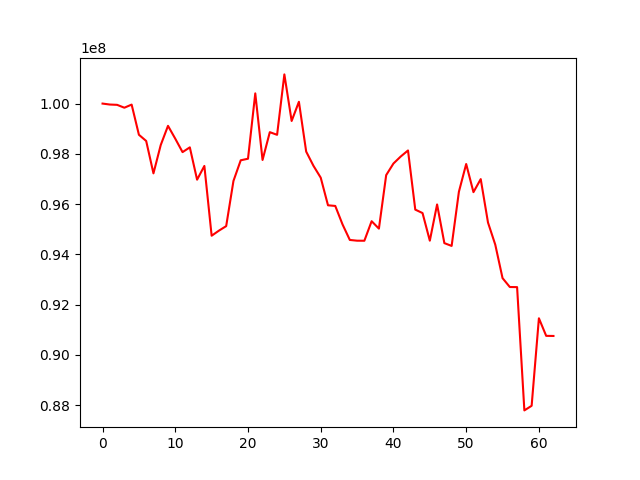

The file beside this chart, header and first rows:
, 0
0, 100000000
1, 99961889
2, 99949679
3, 99835582
4, 99959433
5, 98759241
6, 98511859
7, 97223310
8, 98349342
9, 99114057
10, 98602528
11, 98068290
12, 98257597
13, 96971659
14, 97518339
15, 94741482
16, 94943219
17, 95123661
18, 96921076
19, 97743341
20, 97805355
21, 100405994
22, 97755513
23, 98862409
24, 98756621
25, 101161010
26, 99308097
27, 100071132
28, 98089262
29, 97523696
30, 97051254
31, 95952355
32, 95926361
33, 95190368
34, 94573644
35, 94543790
36, 94541646
37, 95319120
38, 95023995
39, 97153044
40, 97614865
41, 97893797
42, 98134168
43, 95780463
44, 95643168
45, 94544216
46, 95986230
47, 94446863
48, 94335406
49, 96492936
50, 97595114
51, 96475323
52, 96994387
53, 95265362
54, 94385400
55, 93053860
56, 92700354
57, 92696065
58, 87790581
59, 87973954
... 3 more rows
